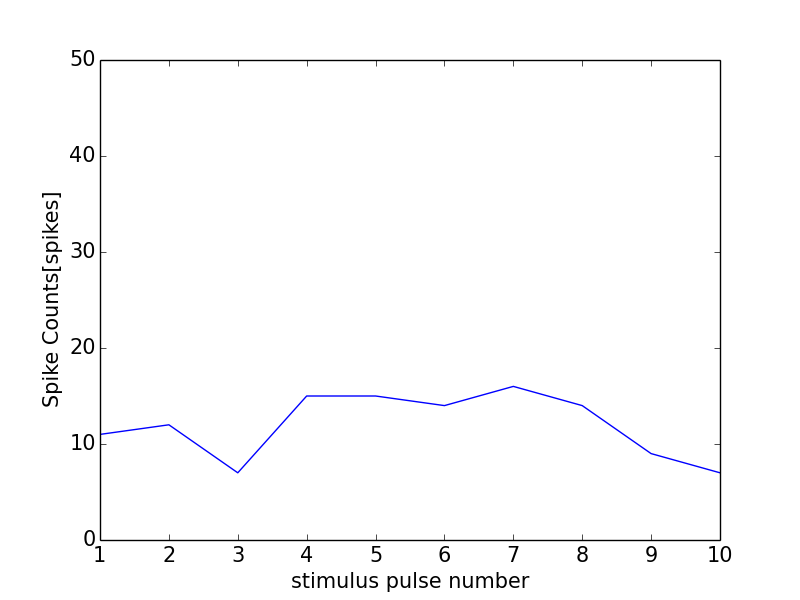

The data file committed next to this chart (first rows):
0, 0.0
0, 0
1, 11
2, 12
3, 7
4, 15
5, 15
6, 14
7, 16
8, 14
9, 9
10, 7
11, 0
